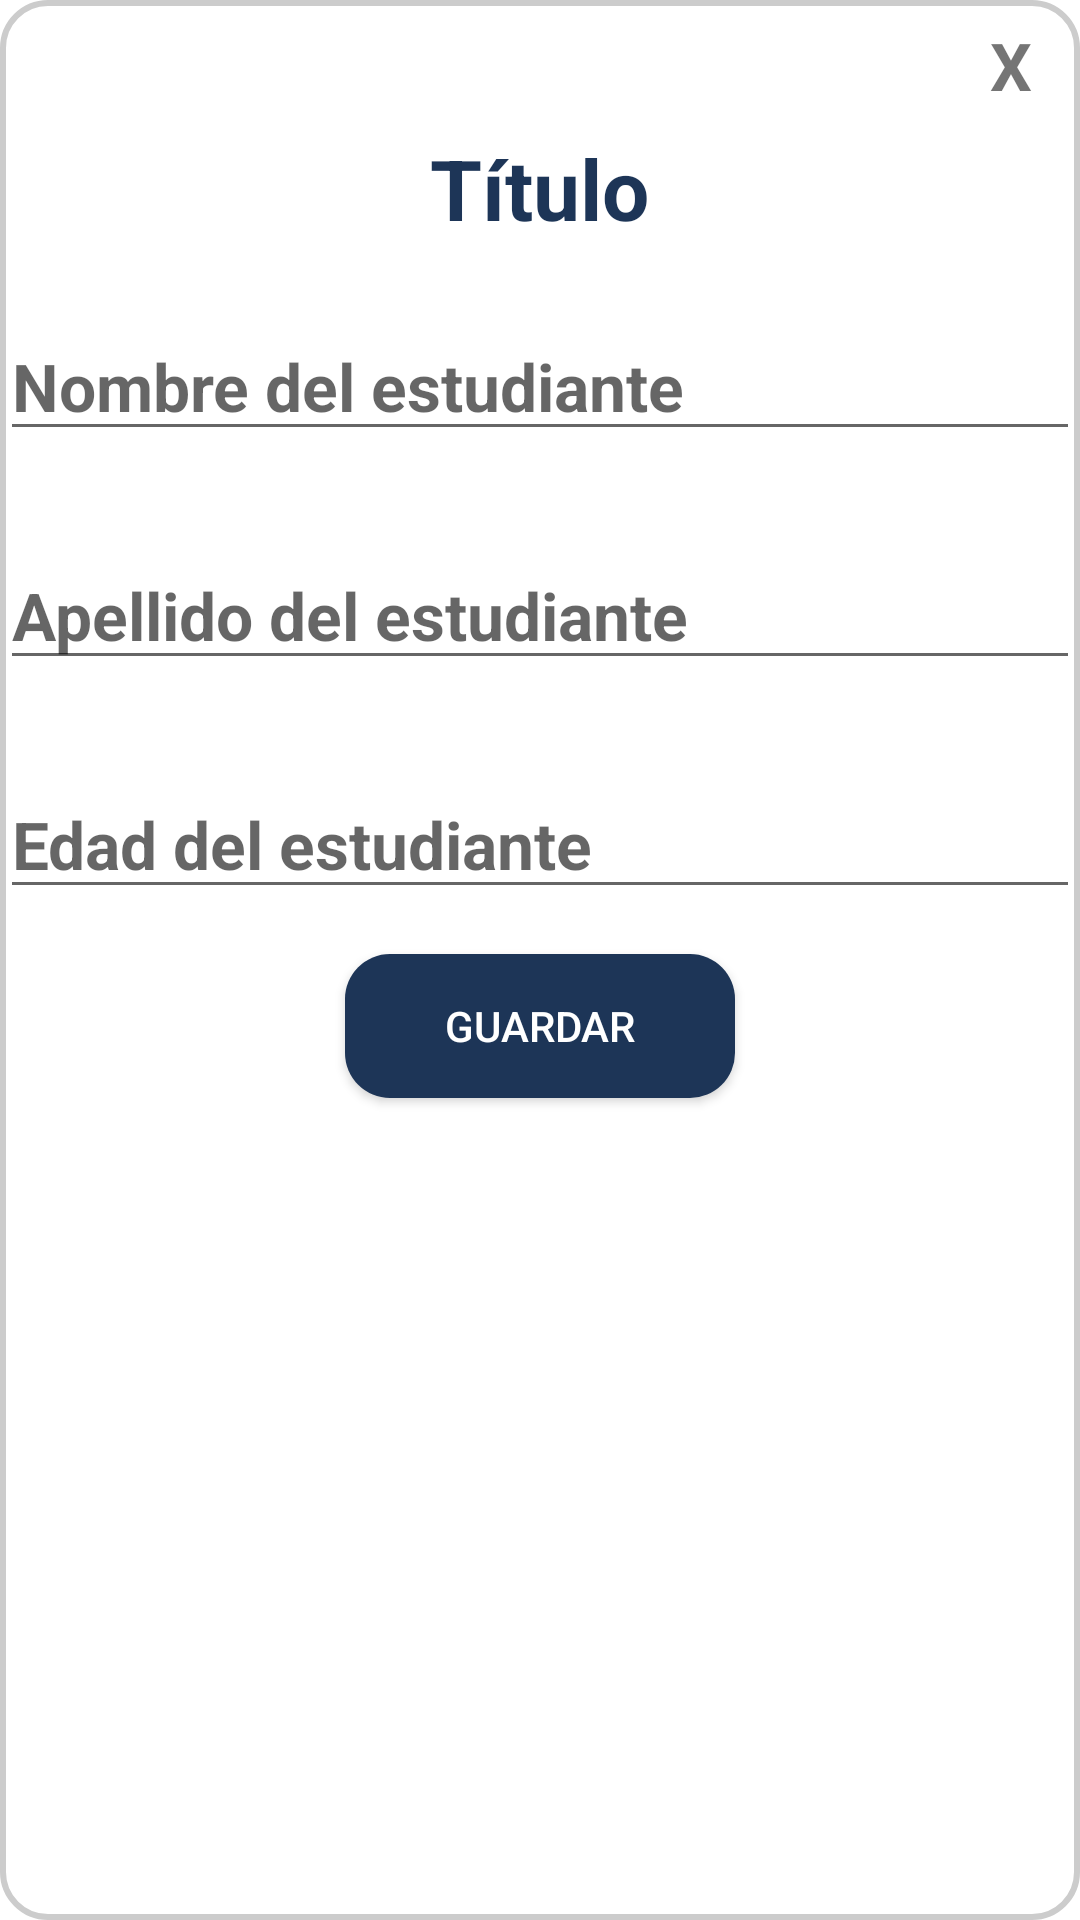

This screen was rendered from an Android layout file. Write that file and the resources it references.
<!-- AndroidManifest.xml: application theme Theme.DeberSemana5y6 -->
<!-- res/layout/estudiante_modifica.xml -->
<?xml version="1.0" encoding="utf-8"?>
<LinearLayout xmlns:android="http://schemas.android.com/apk/res/android"
    android:orientation="vertical"
    android:layout_width="350dp"
    android:layout_height="400dp"
    android:layout_centerVertical="true"
    android:layout_gravity="center"
    android:background="@drawable/rounded_background">

    <RelativeLayout
        android:layout_width="wrap_content"
        android:layout_height="wrap_content">

        <TextView
            android:id="@+id/cerrar"
            android:layout_width="30dp"
            android:layout_height="30dp"
            android:text="X"
            android:textSize="22dp"
            android:layout_marginTop="7dp"
            android:textStyle="bold"
            android:layout_alignParentEnd="true"
            android:gravity="left"
            />
    </RelativeLayout>
    <TextView
        android:id="@+id/titulo"
        android:layout_width="wrap_content"
        android:layout_height="30dp"
        android:text="Título"
        android:textSize="28dp"
        android:layout_marginTop="7dp"
        android:textStyle="bold"
        android:textColor="#1D3557"
        android:layout_gravity="center" />
    <RelativeLayout
        android:layout_width="wrap_content"
        android:layout_height="wrap_content">

        <EditText
            android:id="@+id/nombre"
            android:layout_width="match_parent"
            android:layout_height="wrap_content"
            android:hint="Nombre del estudiante"
            android:textSize="22dp"
            android:layout_marginTop="30dp"
            android:textStyle="bold"
            />
    </RelativeLayout>
    <RelativeLayout
        android:layout_width="wrap_content"
        android:layout_height="wrap_content">

        <EditText
            android:id="@+id/apellido"
            android:layout_width="match_parent"
            android:layout_height="wrap_content"
            android:layout_marginTop="30dp"
            android:hint="Apellido del estudiante"
            android:textSize="22dp"
            android:textStyle="bold" />
    </RelativeLayout>
    <RelativeLayout
        android:layout_width="wrap_content"
        android:layout_height="wrap_content">

        <EditText
            android:id="@+id/edad"
            android:layout_width="match_parent"
            android:layout_height="wrap_content"
            android:layout_marginTop="30dp"
            android:inputType="number"
            android:hint="Edad del estudiante"
            android:textSize="22dp"
            android:textStyle="bold" />
    </RelativeLayout>

        <Button
            android:id="@+id/guardar"
            android:layout_width="130dp"
            android:layout_height="wrap_content"
            android:background="@drawable/boton"
            android:text="Guardar"
            android:textColor="#fff"
            android:layout_gravity="center"
            android:layout_marginTop="15dp"
            />

</LinearLayout>
<!-- resources referenced by this layout -->
<resources>
  <!-- drawable boton (drawable) -->
  <?xml version="1.0" encoding="utf-8"?>
  <shape xmlns:android="http://schemas.android.com/apk/res/android"
      android:shape="rectangle">
      <corners android:radius="15dp" />
      <solid android:color="#1D3557" />
  </shape>
  <!-- drawable rounded_background (drawable) -->
  <?xml version="1.0" encoding="utf-8"?>
  <shape xmlns:android="http://schemas.android.com/apk/res/android"
          android:shape="rectangle">
      <corners android:radius="15dp" />
      <stroke android:width="2dp" android:color="#ccc" />
      <solid android:color="#fff" />
  </shape>
  <style name="Theme.DeberSemana5y6" parent="Theme.MaterialComponents.DayNight.DarkActionBar">
          
          <item name="colorPrimary">@color/purple_500</item>
          <item name="colorPrimaryVariant">@color/purple_700</item>
          <item name="colorOnPrimary">@color/white</item>
          
          <item name="colorSecondary">@color/teal_200</item>
          <item name="colorSecondaryVariant">@color/teal_700</item>
          <item name="colorOnSecondary">@color/black</item>
          
          <item name="android:statusBarColor" tools:targetApi="l">?attr/colorPrimaryVariant</item>
          
      </style>
  <!-- not gathered from this repository: default colours our renderer supplied (Android Studio template values) -->
  <color name="purple_500">#FF6200EE</color>
  <color name="purple_700">#FF3700B3</color>
  <color name="teal_200">#FF03DAC5</color>
  <color name="teal_700">#FF018786</color>
  <color name="black">#FF000000</color>
  <color name="white">#FFFFFFFF</color>
</resources>
